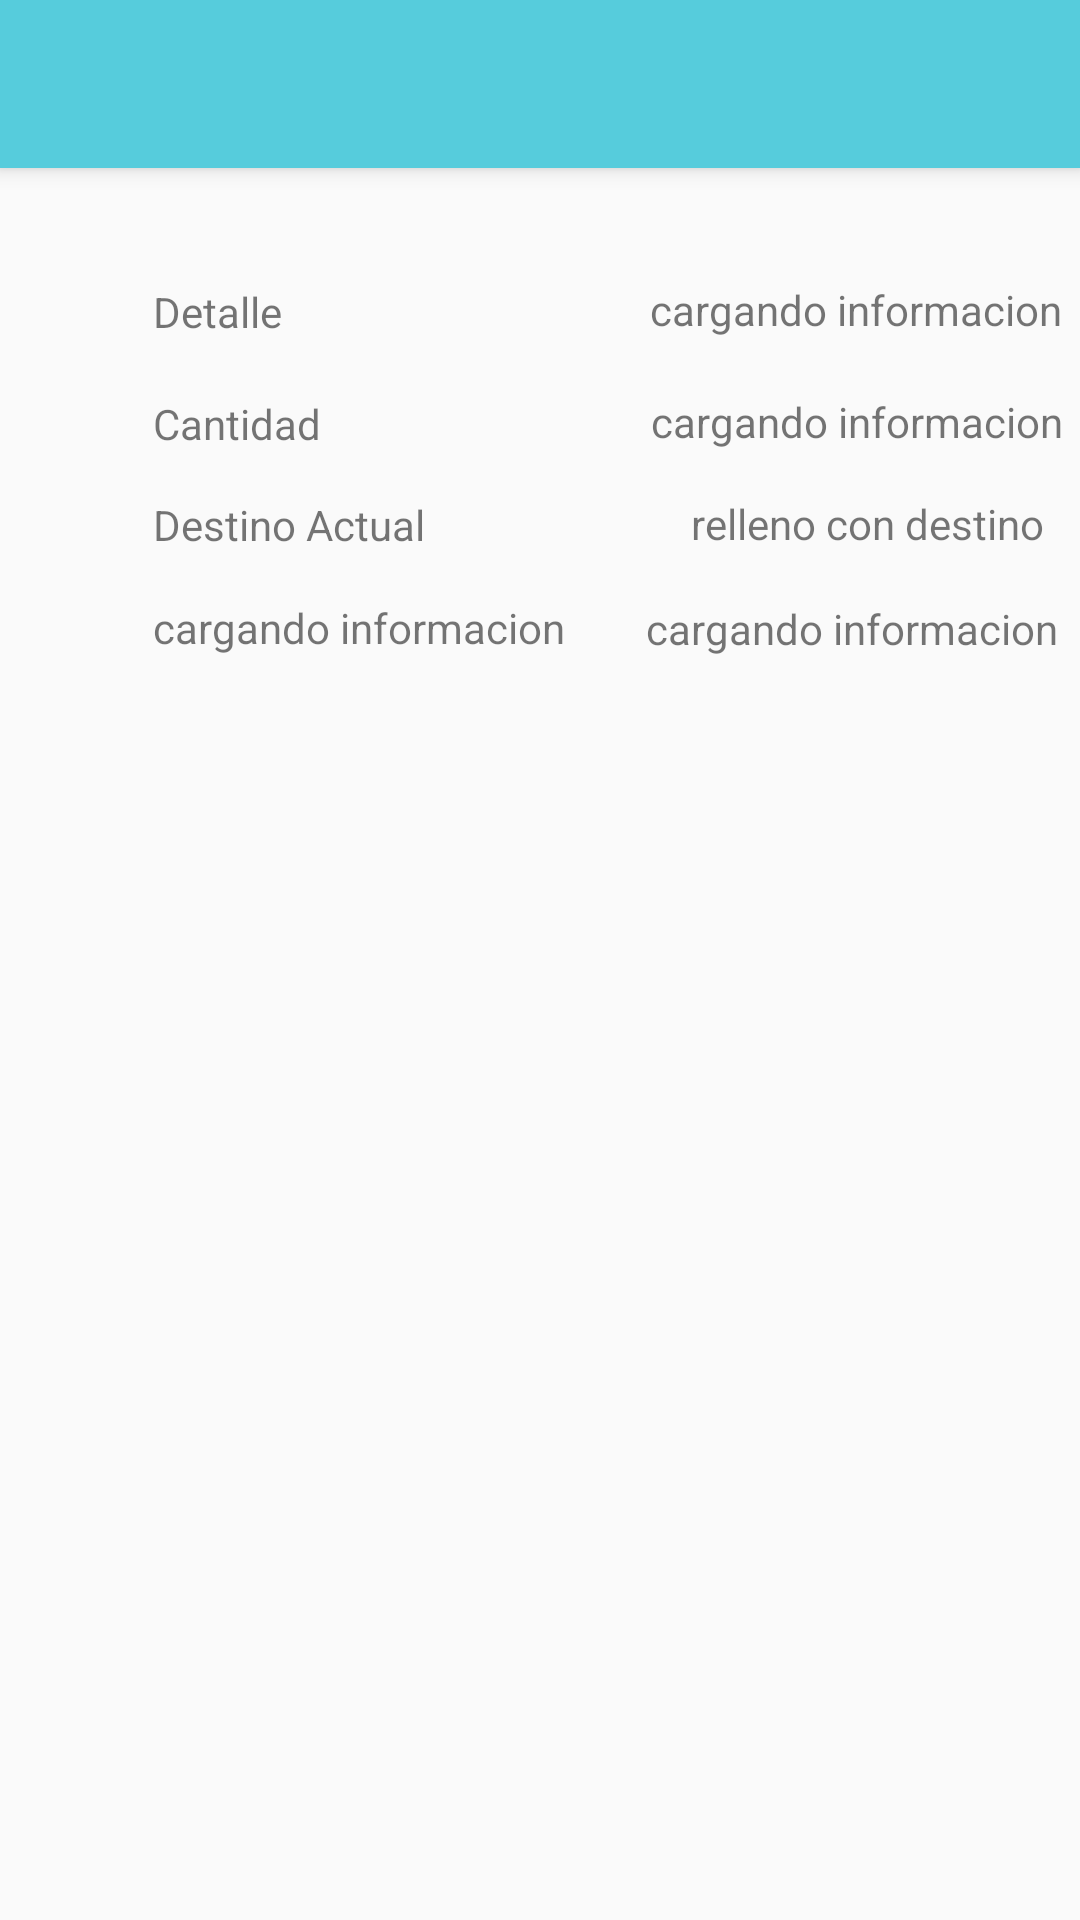

The Android layout XML behind this screen, and the referenced resources:
<!-- AndroidManifest.xml: application theme AppTheme -->
<!-- res/layout/activity_donacion_detalle.xml -->
<?xml version="1.0" encoding="utf-8"?>
<androidx.constraintlayout.widget.ConstraintLayout xmlns:android="http://schemas.android.com/apk/res/android"
    xmlns:app="http://schemas.android.com/apk/res-auto"
    xmlns:tools="http://schemas.android.com/tools"
    android:layout_width="match_parent"
    android:layout_height="match_parent"
    tools:context=".donacionDetalle">

    <include
        android:id="@+id/include"
        layout="@layout/activity_don_ar_tool_bar"
        tools:layout_editor_absoluteX="0dp"
        tools:layout_editor_absoluteY="0dp"></include>

    <TextView
        android:id="@+id/textView2"
        android:layout_width="wrap_content"
        android:layout_height="wrap_content"
        android:text="@string/detalle"
        app:layout_constraintBottom_toBottomOf="@+id/textView4"
        app:layout_constraintEnd_toStartOf="@+id/guideline6"
        app:layout_constraintHorizontal_bias="0.0"
        app:layout_constraintStart_toStartOf="@+id/guideline9"
        app:layout_constraintTop_toTopOf="@+id/guideline11"
        app:layout_constraintVertical_bias="0.138" />

    <TextView
        android:id="@+id/textView3"
        android:layout_width="wrap_content"
        android:layout_height="wrap_content"
        android:text="@string/cantidad"
        app:layout_constraintBottom_toTopOf="@+id/guideline12"
        app:layout_constraintEnd_toStartOf="@+id/guideline6"
        app:layout_constraintHorizontal_bias="0.0"
        app:layout_constraintStart_toStartOf="@+id/guideline9"
        app:layout_constraintTop_toTopOf="@+id/guideline11"
        app:layout_constraintVertical_bias="0.357" />

    <TextView
        android:id="@+id/textView4"
        android:layout_width="wrap_content"
        android:layout_height="wrap_content"
        android:text="@string/destino_actual"
        app:layout_constraintBottom_toTopOf="@+id/guideline12"
        app:layout_constraintEnd_toStartOf="@+id/guideline6"
        app:layout_constraintHorizontal_bias="0.0"
        app:layout_constraintStart_toStartOf="@+id/guideline9"
        app:layout_constraintTop_toTopOf="@+id/guideline11"
        app:layout_constraintVertical_bias="0.605" />

    <androidx.constraintlayout.widget.Guideline
        android:id="@+id/guideline6"
        android:layout_width="wrap_content"
        android:layout_height="wrap_content"
        android:orientation="vertical"
        app:layout_constraintGuide_begin="205dp" />

    <androidx.constraintlayout.widget.Guideline
        android:id="@+id/guideline9"
        android:layout_width="wrap_content"
        android:layout_height="wrap_content"
        android:orientation="vertical"
        app:layout_constraintGuide_begin="51dp" />

    <androidx.constraintlayout.widget.Guideline
        android:id="@+id/guideline11"
        android:layout_width="wrap_content"
        android:layout_height="wrap_content"
        android:orientation="horizontal"
        app:layout_constraintGuide_begin="83dp" />

    <androidx.constraintlayout.widget.Guideline
        android:id="@+id/guideline12"
        android:layout_width="wrap_content"
        android:layout_height="wrap_content"
        android:orientation="horizontal"
        app:layout_constraintGuide_begin="238dp" />

    <TextView
        android:id="@+id/info_detalle"
        android:layout_width="wrap_content"
        android:layout_height="wrap_content"
        android:text="@string/cargando_informacion"
        app:layout_constraintBottom_toTopOf="@+id/guideline12"
        app:layout_constraintEnd_toEndOf="parent"
        app:layout_constraintHorizontal_bias="0.658"
        app:layout_constraintStart_toStartOf="@+id/guideline6"
        app:layout_constraintTop_toTopOf="@+id/guideline11"
        app:layout_constraintVertical_bias="0.079" />

    <TextView
        android:id="@+id/info_cantidad"
        android:layout_width="wrap_content"
        android:layout_height="wrap_content"
        android:text="@string/cargando_informacion"
        app:layout_constraintBottom_toTopOf="@+id/guideline12"
        app:layout_constraintEnd_toEndOf="parent"
        app:layout_constraintHorizontal_bias="0.682"
        app:layout_constraintStart_toStartOf="@+id/guideline6"
        app:layout_constraintTop_toTopOf="@+id/guideline11"
        app:layout_constraintVertical_bias="0.352" />

    <TextView
        android:id="@+id/info_destino"
        android:layout_width="wrap_content"
        android:layout_height="wrap_content"
        android:text="relleno con destino"
        app:layout_constraintBottom_toTopOf="@+id/guideline12"
        app:layout_constraintEnd_toEndOf="parent"
        app:layout_constraintHorizontal_bias="0.679"
        app:layout_constraintStart_toStartOf="@+id/guideline6"
        app:layout_constraintTop_toTopOf="@+id/guideline11"
        app:layout_constraintVertical_bias="0.604" />

    <TextView
        android:id="@+id/textView11"
        android:layout_width="151dp"
        android:layout_height="23dp"
        android:text="@string/cargando_informacion"
        app:layout_constraintBottom_toTopOf="@+id/guideline12"
        app:layout_constraintEnd_toStartOf="@+id/guideline6"
        app:layout_constraintHorizontal_bias="0.0"
        app:layout_constraintStart_toStartOf="@+id/guideline9"
        app:layout_constraintTop_toTopOf="@+id/guideline11"
        app:layout_constraintVertical_bias="0.883" />

    <TextView
        android:id="@+id/info_fecha_vencimiento"
        android:layout_width="wrap_content"
        android:layout_height="wrap_content"
        android:text="@string/cargando_informacion"
        app:layout_constraintBottom_toTopOf="@+id/guideline12"
        app:layout_constraintEnd_toEndOf="parent"
        app:layout_constraintHorizontal_bias="0.593"
        app:layout_constraintStart_toStartOf="@+id/guideline6"
        app:layout_constraintTop_toTopOf="@+id/guideline11"
        app:layout_constraintVertical_bias="0.86" />

    <Button
        android:id="@+id/recibirDonacion"
        android:layout_width="wrap_content"
        android:layout_height="wrap_content"
        android:text="@string/recibir_donacion"
        android:visibility="invisible"
        app:layout_constraintBottom_toBottomOf="parent"
        app:layout_constraintEnd_toEndOf="parent"
        app:layout_constraintHorizontal_bias="0.498"
        app:layout_constraintStart_toStartOf="parent"
        app:layout_constraintTop_toTopOf="@+id/guideline12"
        app:layout_constraintVertical_bias="0.896" />


</androidx.constraintlayout.widget.ConstraintLayout>
<!-- res/layout/activity_don_ar_tool_bar.xml (included above) -->
<?xml version="1.0" encoding="utf-8"?>
<androidx.constraintlayout.widget.ConstraintLayout xmlns:android="http://schemas.android.com/apk/res/android"
    xmlns:app="http://schemas.android.com/apk/res-auto"
    xmlns:tools="http://schemas.android.com/tools"
    android:layout_width="match_parent"
    android:layout_height="match_parent"
    tools:context=".DonArToolBar">

    <androidx.appcompat.widget.Toolbar
        android:id="@+id/donArToolBar"
        android:layout_width="match_parent"
        android:layout_height="?attr/actionBarSize"
        android:background="?attr/colorPrimary"
        android:minHeight="?attr/actionBarSize"
        android:theme="?attr/actionBarTheme"
        android:elevation="4dp"
        tools:layout_editor_absoluteX="1dp"
        tools:ignore="MissingConstraints"/>

    <androidx.constraintlayout.widget.Guideline
        android:id="@+id/guideline24"
        android:layout_width="wrap_content"
        android:layout_height="wrap_content"
        android:orientation="vertical"
        app:layout_constraintGuide_begin="25dp" />

    <androidx.constraintlayout.widget.Guideline
        android:id="@+id/guideline25"
        android:layout_width="wrap_content"
        android:layout_height="wrap_content"
        android:orientation="vertical"
        app:layout_constraintGuide_begin="385dp" />

    <androidx.constraintlayout.widget.Guideline
        android:id="@+id/guideline26"
        android:layout_width="wrap_content"
        android:layout_height="wrap_content"
        android:orientation="horizontal"
        app:layout_constraintGuide_begin="15dp" />

</androidx.constraintlayout.widget.ConstraintLayout>
<!-- resources referenced by this layout -->
<resources>
  <string name="cantidad">Cantidad</string>
  <string name="cargando_informacion">cargando informacion</string>
  <string name="destino_actual">Destino Actual</string>
  <string name="detalle">Detalle</string>
  <string name="recibir_donacion">Recibir Donacion</string>
  <style name="AppTheme" parent="Theme.AppCompat.Light.DarkActionBar">
          
          <item name="colorPrimary">@color/colorPrimary</item>
          <item name="colorPrimaryDark">@color/colorPrimaryDark</item>
          <item name="colorAccent">@color/colorAccent</item>
          
          <item name="windowActionBar">false</item>
          <item name="windowNoTitle">true</item>
      </style>
  <color name="colorPrimary">#56CCDC</color>
  <color name="colorPrimaryDark">#3700B3</color>
  <color name="colorAccent">#03DAC5</color>
</resources>
